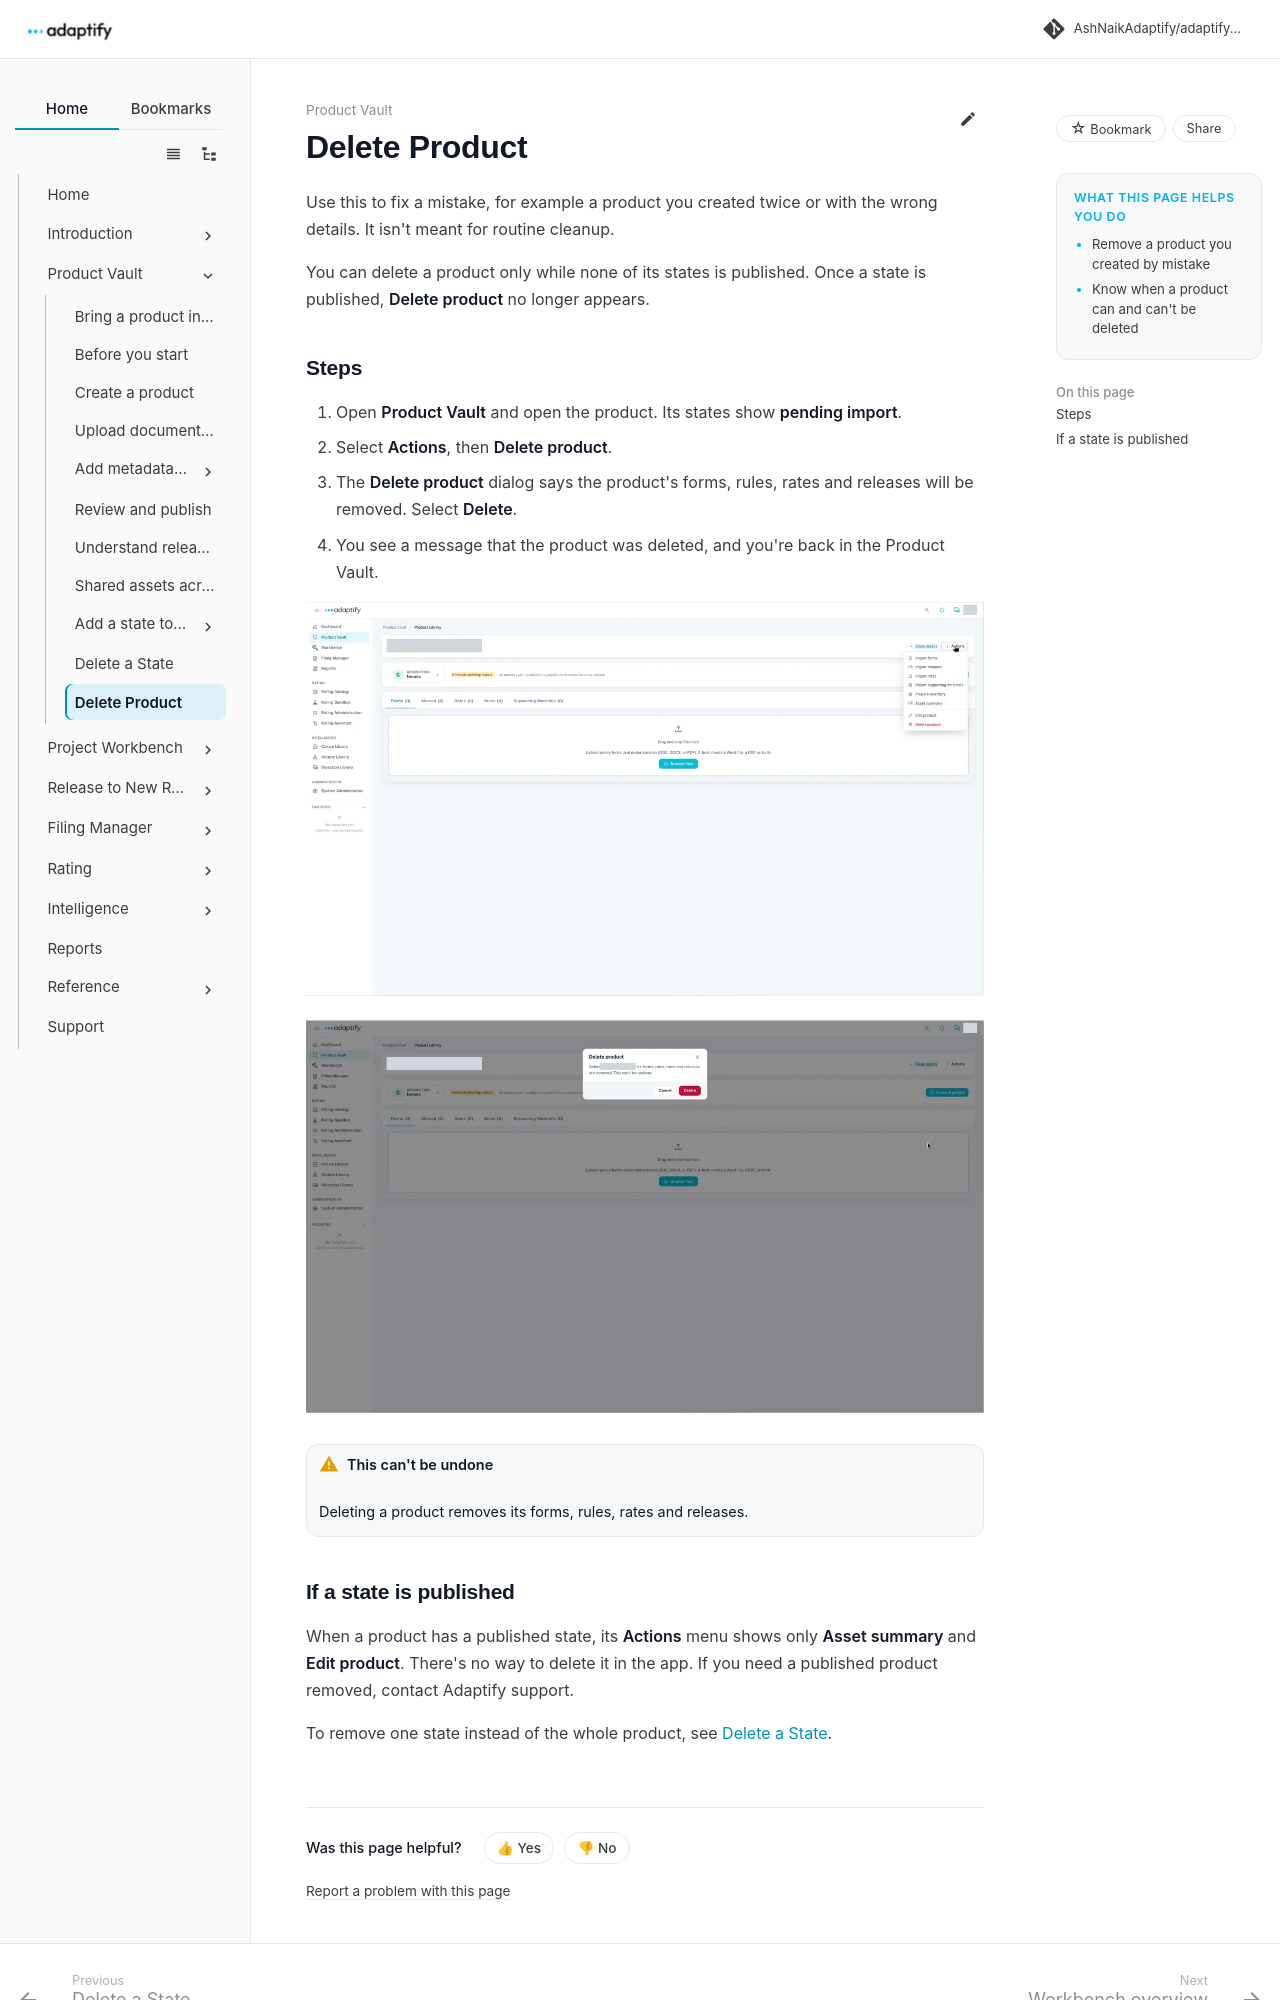

repository: AshNaikAdaptify/adaptify-docs · page: product-vault/delete-product/index.html · generator: mkdocs

---
title: Delete Product
audience: external
goals:
  - Remove a product you created by mistake
  - Know when a product can and can't be deleted
video: ""
---

# Delete Product

Use this to fix a mistake, for example a product you created twice or with the wrong details. It isn't meant for routine cleanup.

You can delete a product only while none of its states is published. Once a state is published, **Delete product** no longer appears.

## Steps

1. Open **Product Vault** and open the product. Its states show **pending import**.
2. Select **Actions**, then **Delete product**.
3. The **Delete product** dialog says the product's forms, rules, rates and releases will be removed. Select **Delete**.
4. You see a message that the product was deleted, and you're back in the Product Vault.

![Product Actions menu with Delete product, for a product with no published state](../assets/product-vault/delete-product-actions-menu.webp)

![Delete product dialog: its forms, rules, rates and releases are removed, and this can't be undone](../assets/product-vault/delete-product-confirm.webp)

!!! warning "This can't be undone"
    Deleting a product removes its forms, rules, rates and releases.
